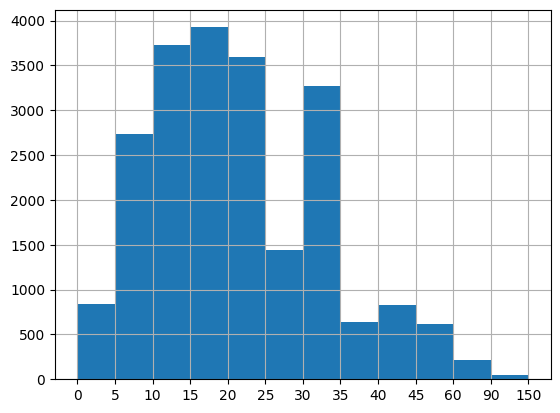

Recreate this plot in Python.
import matplotlib.pyplot as plt
plt.rcParams['font.sans-serif']=['SimHei'] #用来正常显示中文标签
plt.rcParams['axes.unicode_minus']=False #用来正常显示负号

interval = [0,5,10,15,20,25,30,35,40,45,60,90]
width = [5,5,5,5,5,5,5,5,5,15,30,60]
quantity = [836,2737,3723,3926,3596,1438,3273,642,824,613,215,47]

plt.bar(range(12),quantity,width=1)

#设置x轴的刻度
_x = [i-0.5 for i in range(13)]
_xtick_labels = interval+[150]
plt.xticks(_x,_xtick_labels)

plt.grid()
plt.show()